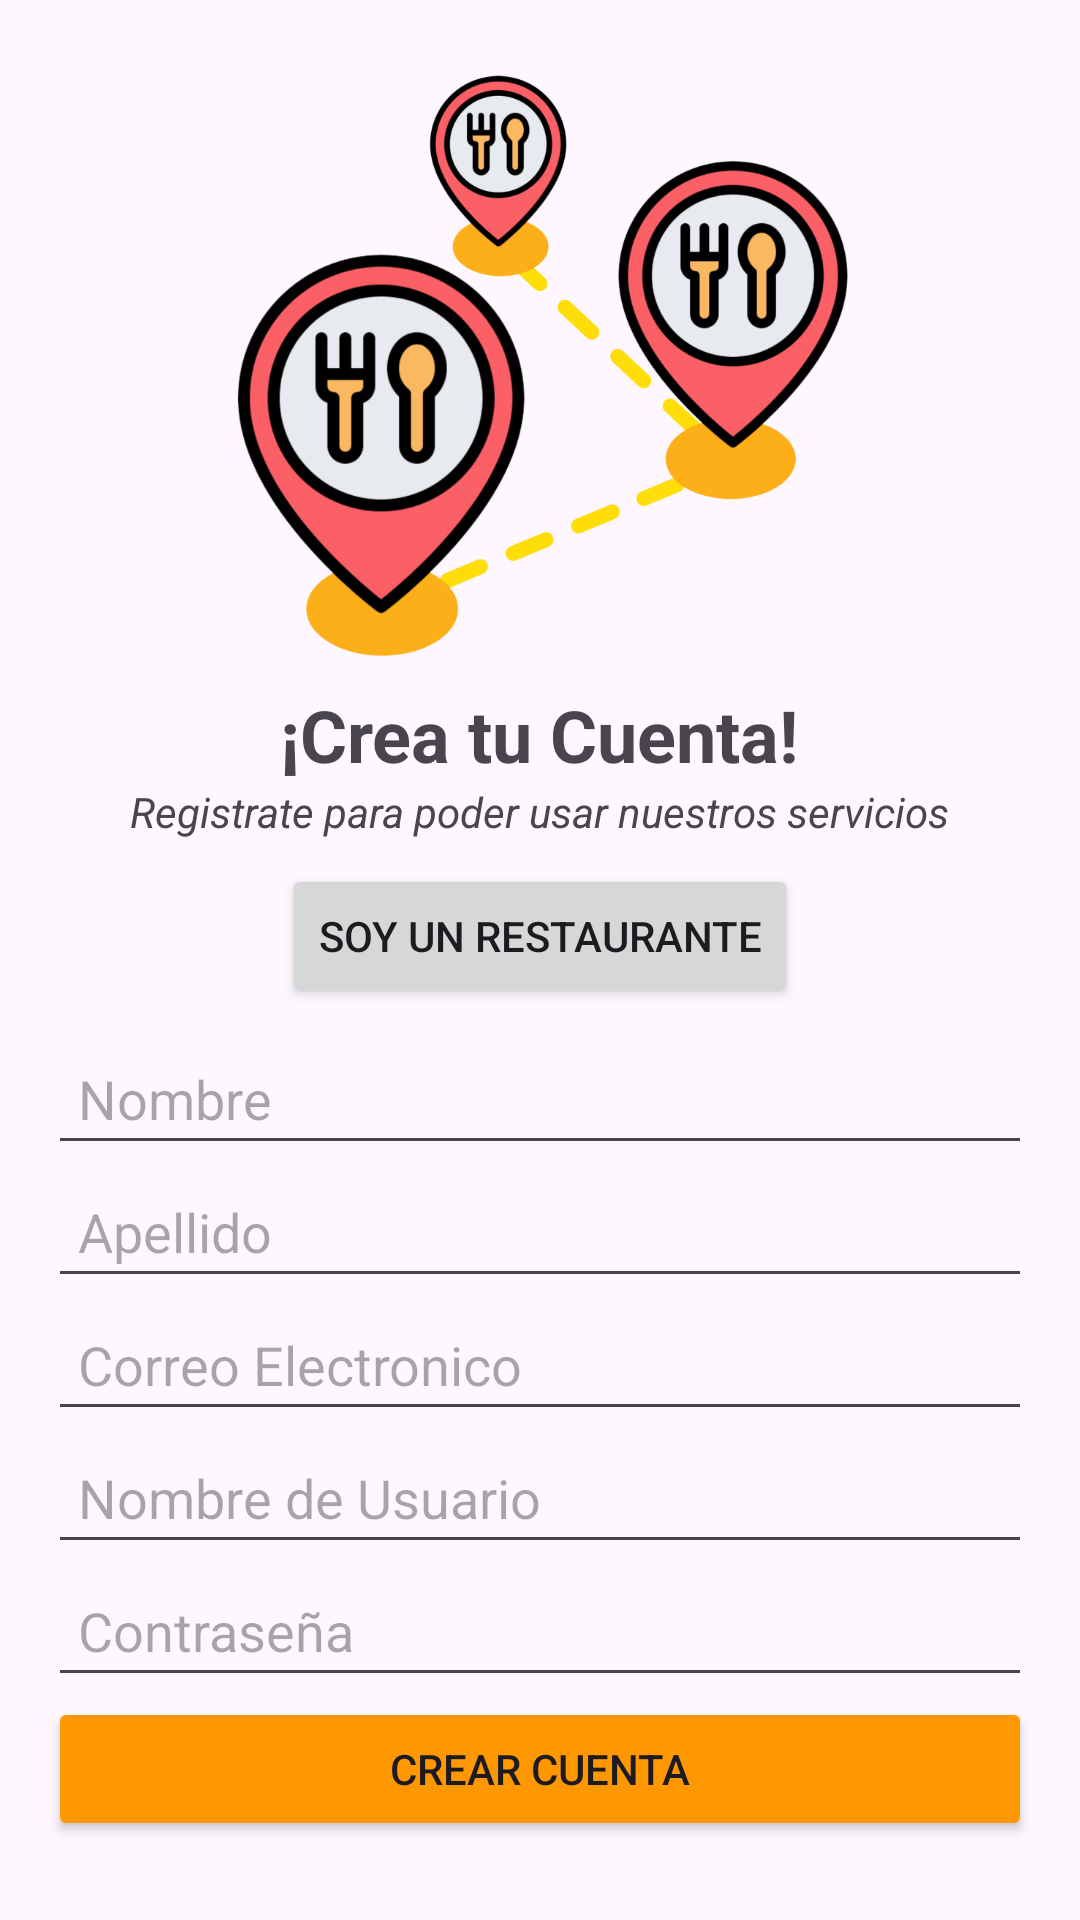

Android layout source for this screen:
<!-- AndroidManifest.xml: application theme Theme.foodradar -->
<!-- res/layout/creacion_cuenta.xml -->
<?xml version="1.0" encoding="utf-8"?>
<LinearLayout
    xmlns:app="http://schemas.android.com/apk/res-auto"
    xmlns:tools="http://schemas.android.com/tools"
    xmlns:android="http://schemas.android.com/apk/res/android"
    android:layout_width="match_parent"
    android:layout_height="match_parent"
    android:orientation="vertical"
    android:padding="16dp"
    android:gravity="center"
    tools:ignore="UseSwitchCompatOrMaterialXml">

    <ImageView
        android:id="@+id/imageView"
        android:layout_width="370dp"
        android:layout_height="194dp"
        android:layout_marginTop="14dp"
        android:layout_marginBottom="10dp"
        android:src="@drawable/iconwelcome" />

    <TextView
        android:id="@+id/textView"
        android:layout_width="wrap_content"
        android:layout_height="wrap_content"
        android:text="¡Crea tu Cuenta!"
        android:textStyle="bold"
        android:textSize="24sp"
        android:layout_gravity="center"/>

    <TextView
        android:id="@+id/textView2"
        android:layout_width="wrap_content"
        android:layout_height="wrap_content"
        android:text="Registrate para poder usar nuestros servicios"
        android:textStyle="italic"
        android:textSize="14sp"
        android:layout_gravity="center"/>

    <Button
        android:id="@+id/soyRestaurante"
        android:layout_width="wrap_content"
        android:layout_height="wrap_content"
        android:layout_margin="8dp"
        android:text="Soy un restaurante"
        />

    <EditText
        android:id="@+id/Nombre"
        android:layout_width="match_parent"
        android:layout_height="wrap_content"
        android:padding="10dp"
        android:ems="10"
        android:inputType="text"
        android:hint="Nombre" />

    <EditText
        android:id="@+id/Apellido"
        android:layout_width="match_parent"
        android:layout_height="wrap_content"
        android:padding="10dp"
        android:ems="10"
        android:inputType="text"
        android:hint="Apellido" />

    <EditText
        android:id="@+id/Correo"
        android:layout_width="match_parent"
        android:layout_height="wrap_content"
        android:padding="10dp"
        android:ems="10"
        android:inputType="textEmailAddress"
        android:hint="Correo Electronico"/>

    <EditText
        android:id="@+id/NomUsuario"
        android:layout_width="match_parent"
        android:layout_height="wrap_content"
        android:padding="10dp"
        android:ems="10"
        android:inputType="text"
        android:hint="Nombre de Usuario" />

    <EditText
        android:id="@+id/Contraseña"
        android:layout_width="match_parent"
        android:layout_height="wrap_content"
        android:padding="10dp"
        android:ems="10"
        android:inputType="textPassword"
        android:hint="Contraseña"/>





    <Button
        android:id="@+id/BotonCrearCuenta"
        android:layout_width="match_parent"
        android:layout_height="wrap_content"
        android:text="Crear cuenta"
        android:backgroundTint="@color/Normal" />

    <LinearLayout
        android:layout_width="match_parent"
        android:layout_height="wrap_content"
        android:orientation="horizontal"
        android:gravity="center"
        android:layout_marginTop="16dp">

        <TextView
            android:id="@+id/textView3"
            android:layout_width="wrap_content"
            android:layout_height="wrap_content"
            android:text="¿Ya tienes cuenta?"
            android:textStyle="italic"
            android:textSize="14sp"
            android:layout_marginEnd="8dp"/>

        <TextView
            android:id="@+id/InicioSesion"
            android:layout_width="wrap_content"
            android:layout_height="wrap_content"
            android:text="Inicia sesion"
            android:textSize="14sp"
            android:textStyle="italic"
            android:textColor="@color/Normal"/>
    </LinearLayout>

</LinearLayout>
<!-- resources referenced by this layout -->
<resources>
  <color name="Normal">#FF9800</color>
  <!-- drawable iconwelcome: png bitmap (drawable, 191620 bytes) -->
  <style name="Theme.foodradar" parent="Base.Theme.foodradar" />
  <style name="Base.Theme.foodradar" parent="Theme.Material3.DayNight.NoActionBar">
          
          <item name="colorPrimary">@color/naranjaPrincipal</item>
      </style>
  <color name="naranjaPrincipal">#EF9F27</color>
</resources>
